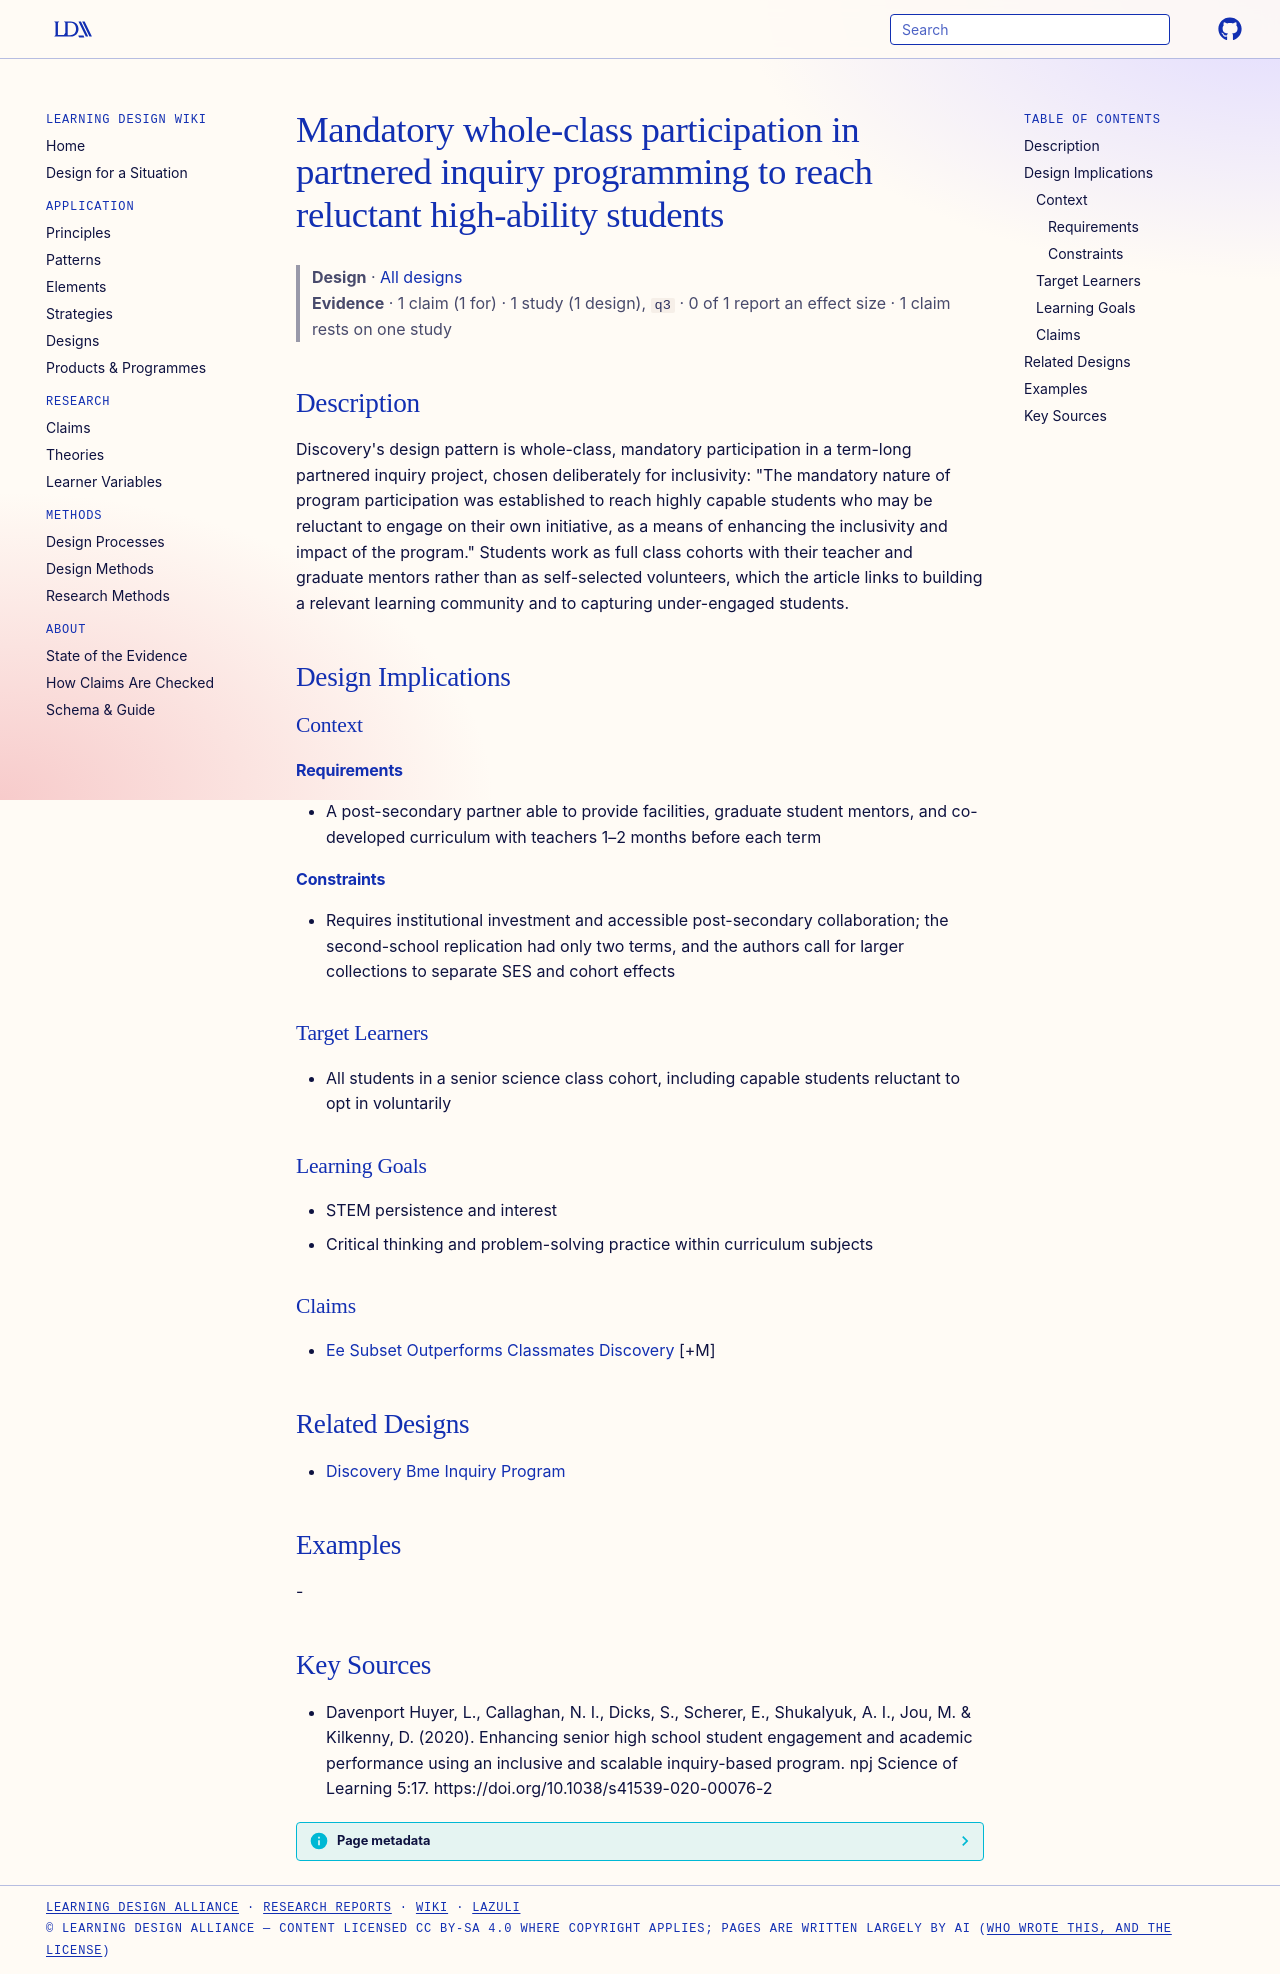

repository: Learning-Design-Alliance/learning-wiki · page: designs/mandatory-whole-class-inquiry-participation/index.html · generator: mkdocs

---
type: design
id: mandatory-whole-class-inquiry-participation
title: Mandatory whole-class participation in partnered inquiry programming to reach reluctant high-ability students
description: "Discovery's design pattern is whole-class, mandatory participation in a term-long partnered inquiry project, chosen deliberately for inclusivity: \"The mandatory nature of program participation was established to reach..."
status: review
generated:
  by: "process:settle-candidates"
  at: 2026-10-26
sources:
  - id: davenport-huyer-2020
    resource: "https://doi.org/10.1038/s41539-020-00076-2"
    title: "Davenport Huyer, L., Callaghan, N. I., Dicks, S., Scherer, E., Shukalyuk, A. I., Jou, M. & Kilkenny, D. (2020). Enhancing senior high school student engagement and academic performance using an inclusive and scalable inquiry-based program. npj Science of Learning 5:17. https://doi.org/10.1038/s41539-020-00076-2"
    author: "Davenport Huyer, L., Callaghan, N. I., Dicks, S., Scherer, E., Shukalyuk, A. I., Jou, M. & Kilkenny, D"
---

# Mandatory whole-class participation in partnered inquiry programming to reach reluctant high-ability students

> **Design** · [All designs](index.md)
> **Evidence** · 1 claim (1 for) · 1 study (1 design), `q3` · 0 of 1 report an effect size · 1 claim rests on one study

## Description
Discovery's design pattern is whole-class, mandatory participation in a term-long partnered inquiry project, chosen deliberately for inclusivity: "The mandatory nature of program participation was established to reach highly capable students who may be reluctant to engage on their own initiative, as a means of enhancing the inclusivity and impact of the program." Students work as full class cohorts with their teacher and graduate mentors rather than as self-selected volunteers, which the article links to building a relevant learning community and to capturing under-engaged students.

## Design Implications

### Context
#### Requirements
- A post-secondary partner able to provide facilities, graduate student mentors, and co-developed curriculum with teachers 1–2 months before each term
#### Constraints
- Requires institutional investment and accessible post-secondary collaboration; the second-school replication had only two terms, and the authors call for larger collections to separate SES and cohort effects

### Target Learners
- All students in a senior science class cohort, including capable students reluctant to opt in voluntarily

### Learning Goals
- STEM persistence and interest
- Critical thinking and problem-solving practice within curriculum subjects

### Claims
- [Ee Subset Outperforms Classmates Discovery](../claims/ee-subset-outperforms-classmates-discovery.md) [+M]

## Related Designs
- [Discovery Bme Inquiry Program](discovery-bme-inquiry-program.md)

## Examples
-

## Key Sources
- Davenport Huyer, L., Callaghan, N. I., Dicks, S., Scherer, E., Shukalyuk, A. I., Jou, M. & Kilkenny, D. (2020). Enhancing senior high school student engagement and academic performance using an inclusive and scalable inquiry-based program. npj Science of Learning 5:17. https://doi.org/10.1038/s41539-020-00076-2
